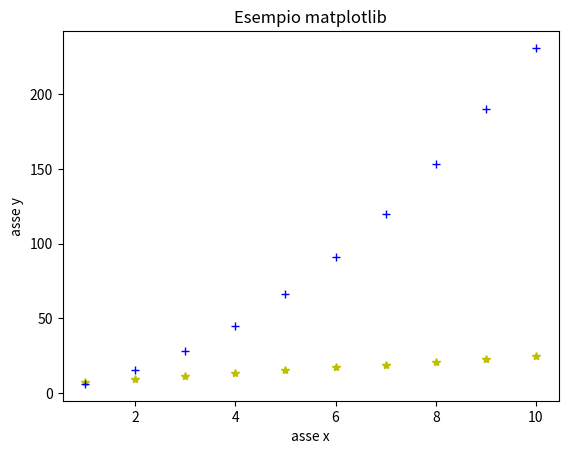

Reproduce this figure in Python.
import numpy as np
from matplotlib import pyplot as plt

x = np.arange(1, 11)
y1 = 2 * x + 5

plt.title('Esempio matplotlib')
plt.xlabel('asse x')
plt.ylabel('asse y')
plt.plot(x, y1, 'y*')
y2 = 2 * x **2 + 3 * x + 1
plt.plot(x, y2, 'b+')
plt.show()